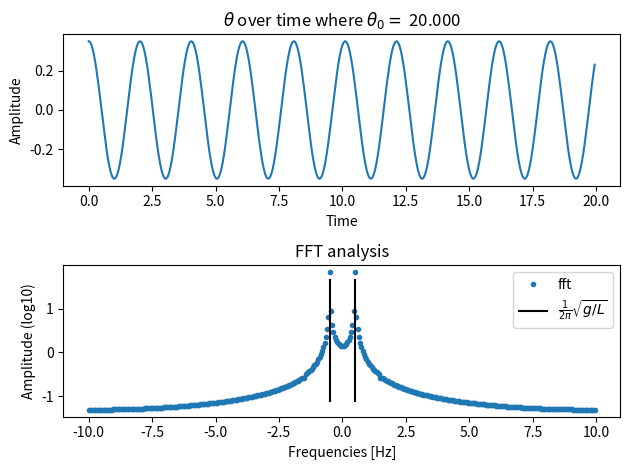

Python code for this plot:
from numpy import sin, cos
from scipy.fft import fft, fftfreq
import numpy as np
import scipy.integrate as integrate
import matplotlib.pyplot as plt

# Pendulum Set up
class pendulum:
   def __init__(self,l,m,c,g):
       self.l = l
       self.m = m
       self.c = c
       self.g = g

# l: initial length of pendulum 1 in m
# m: mass of pendulum 1 in kg
# c: Damping of the joint
# Environmental Constant: acceleration due to gravity, in m/s^2

pen1 = pendulum(1,1,0,9.8)

def derivs(state, t):

    dthdt = np.zeros_like(state)

    dthdt[0] = - pen1.g/pen1.l * np.sin(state[1])  - pen1.c/pen1.m * state[0]

    dthdt[1] = state[0]

    return dthdt

#time array from 0..100 sampled at 0.05 second steps
dt = 0.05
t = np.arange(0, 20, dt)
# initial conditions
# th is initial angle,  w is initial angular velocity
w0 = 0
th0 = 20

# initial value for state vectors
state = [np.radians(w0),np.radians(th0)]

# integrate ODE to obtain the angle values
th = integrate.odeint(derivs, state, t)
omega_sol, theta_sol = th[:, 0], th[:, 1]
x = pen1.l*sin(theta_sol)
y = -pen1.l*cos(theta_sol)

# Do FFT analysis of array
FFT = fft(theta_sol)

# Getting the related frequencies
freqs = fftfreq(len(theta_sol), dt)     ## added dt, so x-axis is in meaningful units

# Create subplot windows and show plot
fig, axs = plt.subplots(2, 1)
plot1, = axs[0].plot(t, theta_sol)
axs[0].set_title(r'$\theta$ over time where $\theta_0 = $ %5.3f' %(th0))
axs[0].set_xlabel('Time')
axs[0].set_ylabel('Amplitude')
plot2, = axs[1].plot(freqs, np.log10(abs(FFT)), '.', label = 'fft')
plot3 = axs[1].axvline(1/(2*np.pi*np.sqrt(pen1.l/pen1.g)), 0.1, 0.9, color = 'k', label = r'$\frac{1}{2\pi}\sqrt{g/L}$')
plot4 = axs[1].axvline(1/(-2*np.pi*np.sqrt(pen1.l/pen1.g)), 0.1, 0.9, color = 'k')
axs[1].legend()
axs[1].set_title('FFT analysis')
axs[1].set_xlabel('Frequencies [Hz]')
axs[1].set_ylabel('Amplitude (log10)')
plt.tight_layout()
plt.show()



'''
# time plot, x and y
fig, axs = plt.subplots(1, 2)
plot1, = axs[0].plot(t, x)
axs[0].set_title('x over time')
axs[0].set_xlabel('time [s] ')
axs[0].set_ylabel('x [m]')
plot2, = axs[1].plot(t, y)
axs[1].set_title('y over time')
axs[1].set_xlabel('time [s] ')
axs[1].set_ylabel('y [m]')
plt.tight_layout()
plt.show()

# time plot, theta and omega
fig, axs = plt.subplots(1, 2)
plot1, = axs[0].plot(t, th[:,1])
axs[0].set_title(r'$\theta$ over time')
axs[0].set_xlabel(r'time [s] ')
axs[0].set_ylabel(r'$\theta$ [rad]')
plot2, = axs[1].plot(t, th[:,0])
axs[1].set_title(r'$\omega$ over time')
axs[1].set_xlabel(r'time [s] ')
axs[1].set_ylabel(r'$\omega$ [rad/s]')
plt.show()
'''